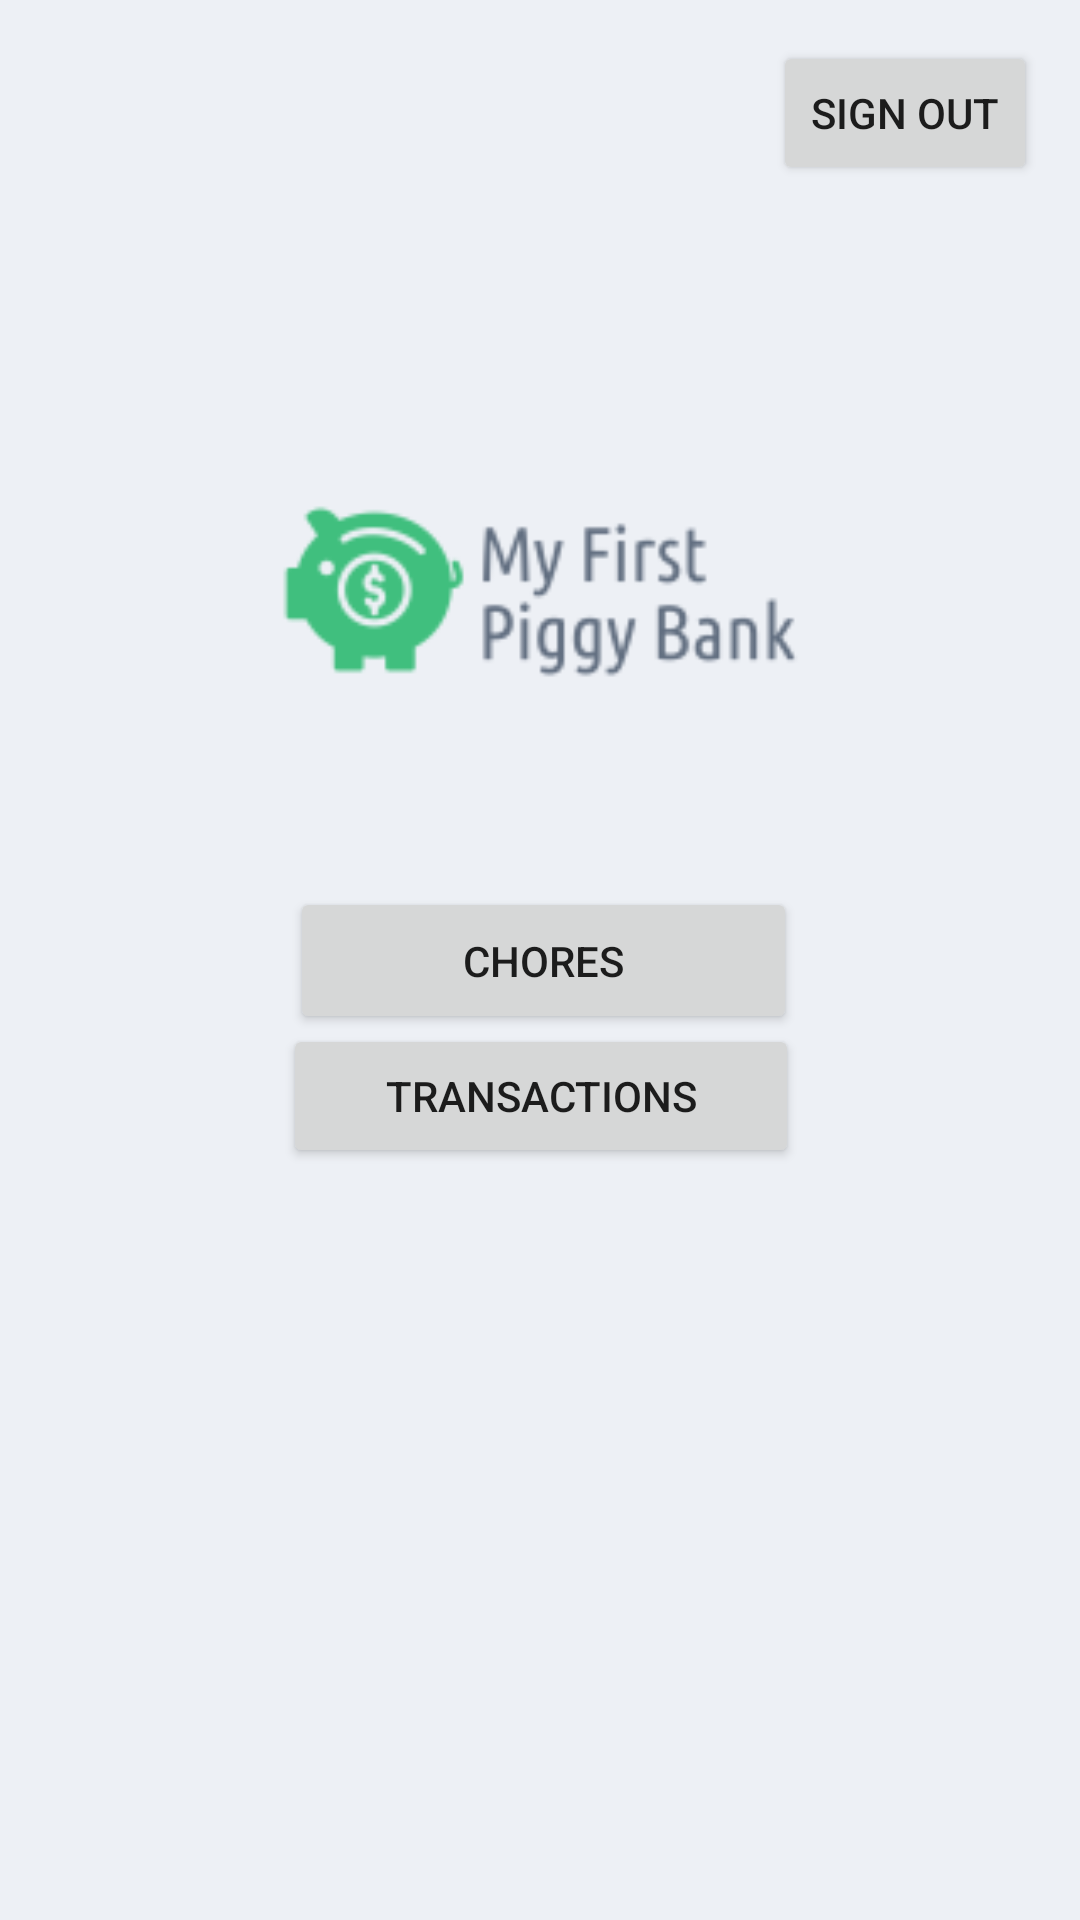

Here is an Android app screen rendered from its layout file. Give the layout XML and the strings, colors and styles it references.
<!-- AndroidManifest.xml: application theme Theme.MyFirstPiggyBank -->
<!-- res/layout/activity_child.xml -->
<?xml version="1.0" encoding="utf-8"?>
<androidx.constraintlayout.widget.ConstraintLayout xmlns:android="http://schemas.android.com/apk/res/android"
    xmlns:app="http://schemas.android.com/apk/res-auto"
    xmlns:tools="http://schemas.android.com/tools"
    android:layout_width="match_parent"
    android:layout_height="match_parent"
    tools:context=".child"
    android:background="#EDF0F5">

    <Button
        android:id="@+id/transactionButton2"
        android:layout_width="172dp"
        android:layout_height="48dp"
        android:layout_margin="@dimen/margin"
        android:layout_marginTop="12dp"
        android:text="Transactions"
        app:layout_constraintBottom_toBottomOf="parent"
        app:layout_constraintEnd_toEndOf="parent"
        app:layout_constraintHorizontal_bias="0.502"
        app:layout_constraintStart_toStartOf="parent"
        app:layout_constraintTop_toTopOf="parent"
        app:layout_constraintVertical_bias="0.585" />

    <ImageView
        android:id="@+id/imageView5"
        android:layout_width="225dp"
        android:layout_height="231dp"
        app:layout_constraintBottom_toBottomOf="parent"
        app:layout_constraintEnd_toEndOf="parent"
        app:layout_constraintStart_toStartOf="parent"
        app:layout_constraintTop_toTopOf="parent"
        app:layout_constraintVertical_bias="0.2"
        app:srcCompat="@drawable/_65363f533c346deab85af53009a9ec0" />

    <Button
        android:id="@+id/choreButton4"
        android:layout_width="169dp"
        android:layout_height="49dp"
        android:layout_margin="@dimen/margin"
        android:text="Chores"
        app:layout_constraintBottom_toBottomOf="parent"
        app:layout_constraintEnd_toEndOf="parent"
        app:layout_constraintHorizontal_bias="0.508"
        app:layout_constraintStart_toStartOf="parent"
        app:layout_constraintTop_toTopOf="parent" />

    <Button
        android:id="@+id/signOutChild"
        android:layout_width="wrap_content"
        android:layout_height="wrap_content"
        android:onClick="signOut"
        android:text="Sign Out"
        app:layout_constraintBottom_toBottomOf="parent"
        app:layout_constraintEnd_toEndOf="parent"
        app:layout_constraintHorizontal_bias="0.947"
        app:layout_constraintStart_toStartOf="parent"
        app:layout_constraintTop_toTopOf="parent"
        app:layout_constraintVertical_bias="0.023" />
</androidx.constraintlayout.widget.ConstraintLayout>
<!-- resources referenced by this layout -->
<resources>
  <dimen name="margin">30dp</dimen>
  <!-- drawable _65363f533c346deab85af53009a9ec0: png bitmap (drawable, 5741 bytes) -->
  <style name="Theme.MyFirstPiggyBank" parent="Theme.MaterialComponents.DayNight.DarkActionBar">
          
          <item name="colorPrimary">@color/purple_500</item>
          <item name="colorPrimaryVariant">@color/purple_700</item>
          <item name="colorOnPrimary">@color/white</item>
          
          <item name="colorSecondary">@color/teal_200</item>
          <item name="colorSecondaryVariant">@color/teal_700</item>
          <item name="colorOnSecondary">@color/black</item>
          
          <item name="android:statusBarColor" tools:targetApi="l">?attr/colorPrimaryVariant</item>
          
      </style>
  <!-- not gathered from this repository: default colours our renderer supplied (Android Studio template values) -->
  <color name="purple_500">#FF6200EE</color>
  <color name="purple_700">#FF3700B3</color>
  <color name="teal_200">#FF03DAC5</color>
  <color name="teal_700">#FF018786</color>
  <color name="black">#FF000000</color>
  <color name="white">#FFFFFFFF</color>
</resources>
